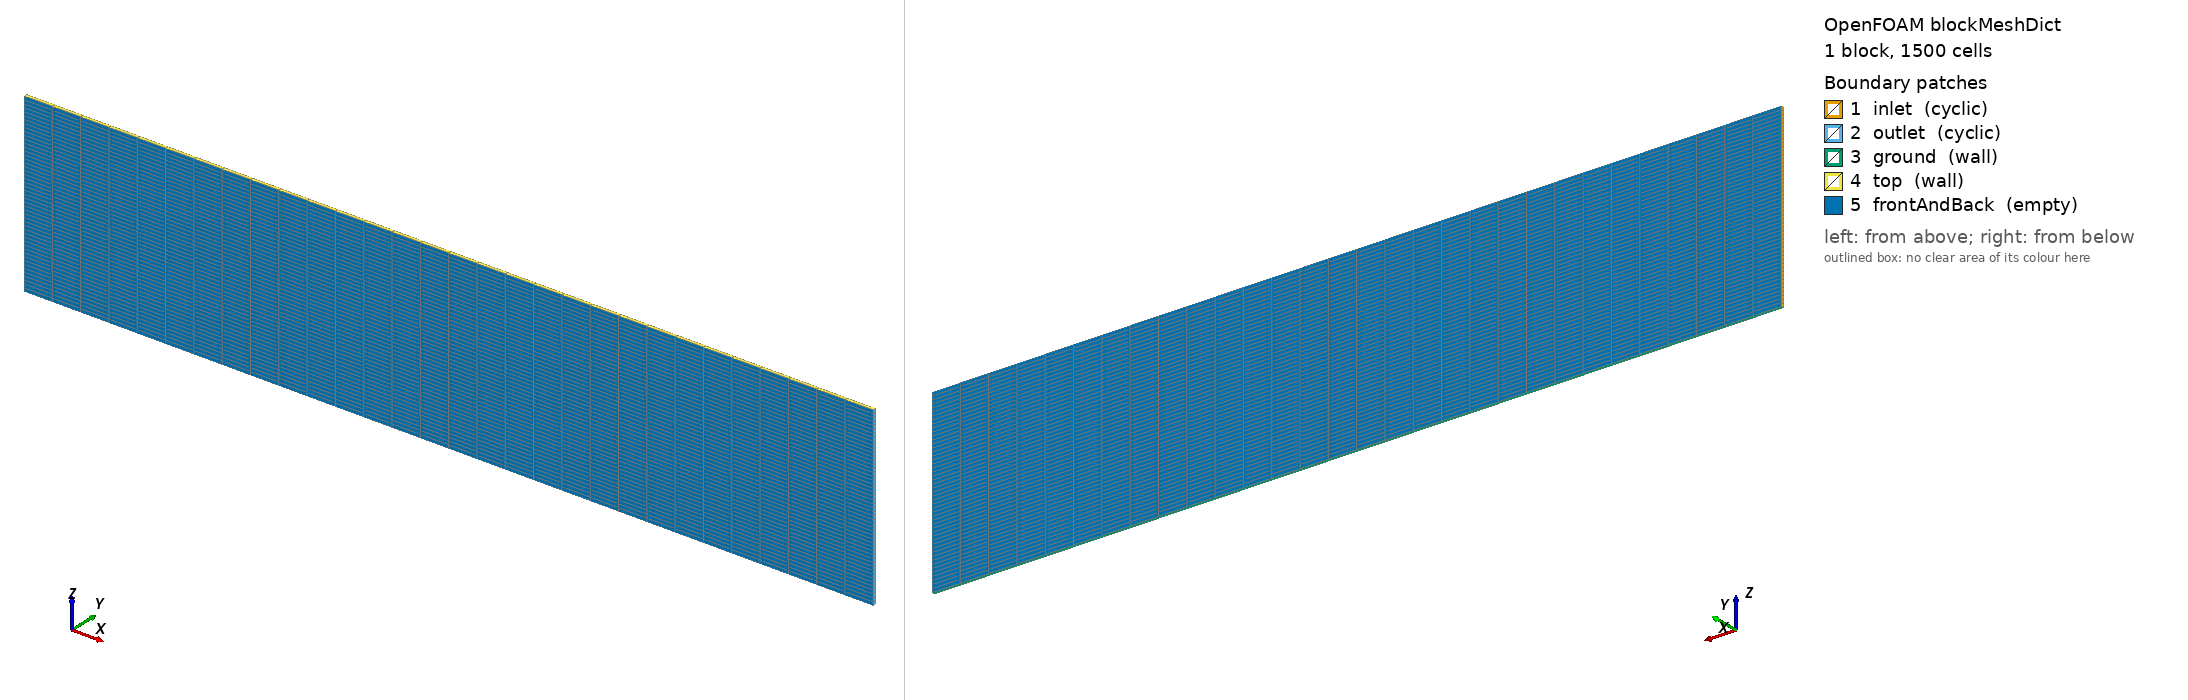

OpenFOAM case: the mesh blockMesh builds from blockMeshDict, 1 block(s), 1500 cells. Boundary patches (legend numbers): 1 inlet (cyclic), 2 outlet (cyclic), 3 ground (wall), 4 top (wall), 5 frontAndBack (empty). Left view from above one corner, right view from below the opposite corner. Boundary conditions: 0 field file(s) under 0/; 0 of 5 drawn patches have an entry in a shipped field file.

=== system/blockMeshDict ===
/*---------------------------------------------------------------------------*\
| =========                 |                                                 |
| \\      /  F ield         | OpenFOAM: The Open Source CFD Toolbox           |
|  \\    /   O peration     | Version:  1.4                                   |
|   \\  /    A nd           | Web:      http://www.openfoam.org               |
|    \\/     M anipulation  |                                                 |
\*---------------------------------------------------------------------------*/

FoamFile
{
    version         2.2;
    format          ascii;

    root            "";
    case            "";
    instance        "";
    local           "";

    class           dictionary;
    object          blockMeshDict;
}

// * * * * * * * * * * * * * * * * * * * * * * * * * * * * * * * * * * * * * //

convertToMeters 1000;

vertices (
    (-120 0 0)  // 0
    ( 120 0 0)  // 1
    ( 120 1 0)  // 2
    (-120 1 0)  // 3
    (-120 0 50) // 4
    ( 120 0 50) // 5
    ( 120 1 50) // 6
    (-120 1 50) // 7
);

blocks
(
    hex (0 1 2 3 4 5 6 7) (30 1 50) simpleGrading (1 1 1)
);

boundary (
    inlet {
        type cyclic;
        neighbourPatch outlet;
        faces (
            (0 4 7 3)
        );
    }

    outlet {
        type cyclic;
        neighbourPatch inlet;
        faces (
            (1 5 6 2)
        );
    }

    ground
    {
        type wall;
        faces (
            (0 1 2 3)
        );    
    }

    top {
        type wall;
        faces (
            (4 5 6 7)
        );
    }

    frontAndBack {
        type empty;
        faces (
            (0 1 5 4)
            (3 2 6 7)
        );
    }
);


=== system/controlDict ===
/*---------------------------------------------------------------------------*\
| =========                 |                                                 |
| \\      /  F ield         | OpenFOAM: The Open Source CFD Toolbox           |
|  \\    /   O peration     | Version:  1.4                                   |
|   \\  /    A nd           | Web:      http://www.openfoam.org               |
|    \\/     M anipulation  |                                                 |
\*---------------------------------------------------------------------------*/

FoamFile
{
    version         2.0;
    format          ascii;

    root            "";
    case            "";
    instance        "";
    local           "";

    class           dictionary;
    object          controlDict;
}

// * * * * * * * * * * * * * * * * * * * * * * * * * * * * * * * * * * * * * //

application buoyantFoam;

startFrom       startTime;
//startFrom       latestTime;

startTime       0;

stopAt          endTime;

endTime         1.5e4;

deltaT          20; // MDW=10 uses 20 (c=0.2) and 150 (c=1.5)

writeControl    runTime;

writeInterval   20; //100;

purgeWrite      0;

writeFormat     binary;

writePrecision  6;

writeCompression uncompressed;

timeFormat      general;

timePrecision   6;

runTimeModifiable no;

adjustTimeStep no;
maxCo          1;

// ************************************************************************* //
